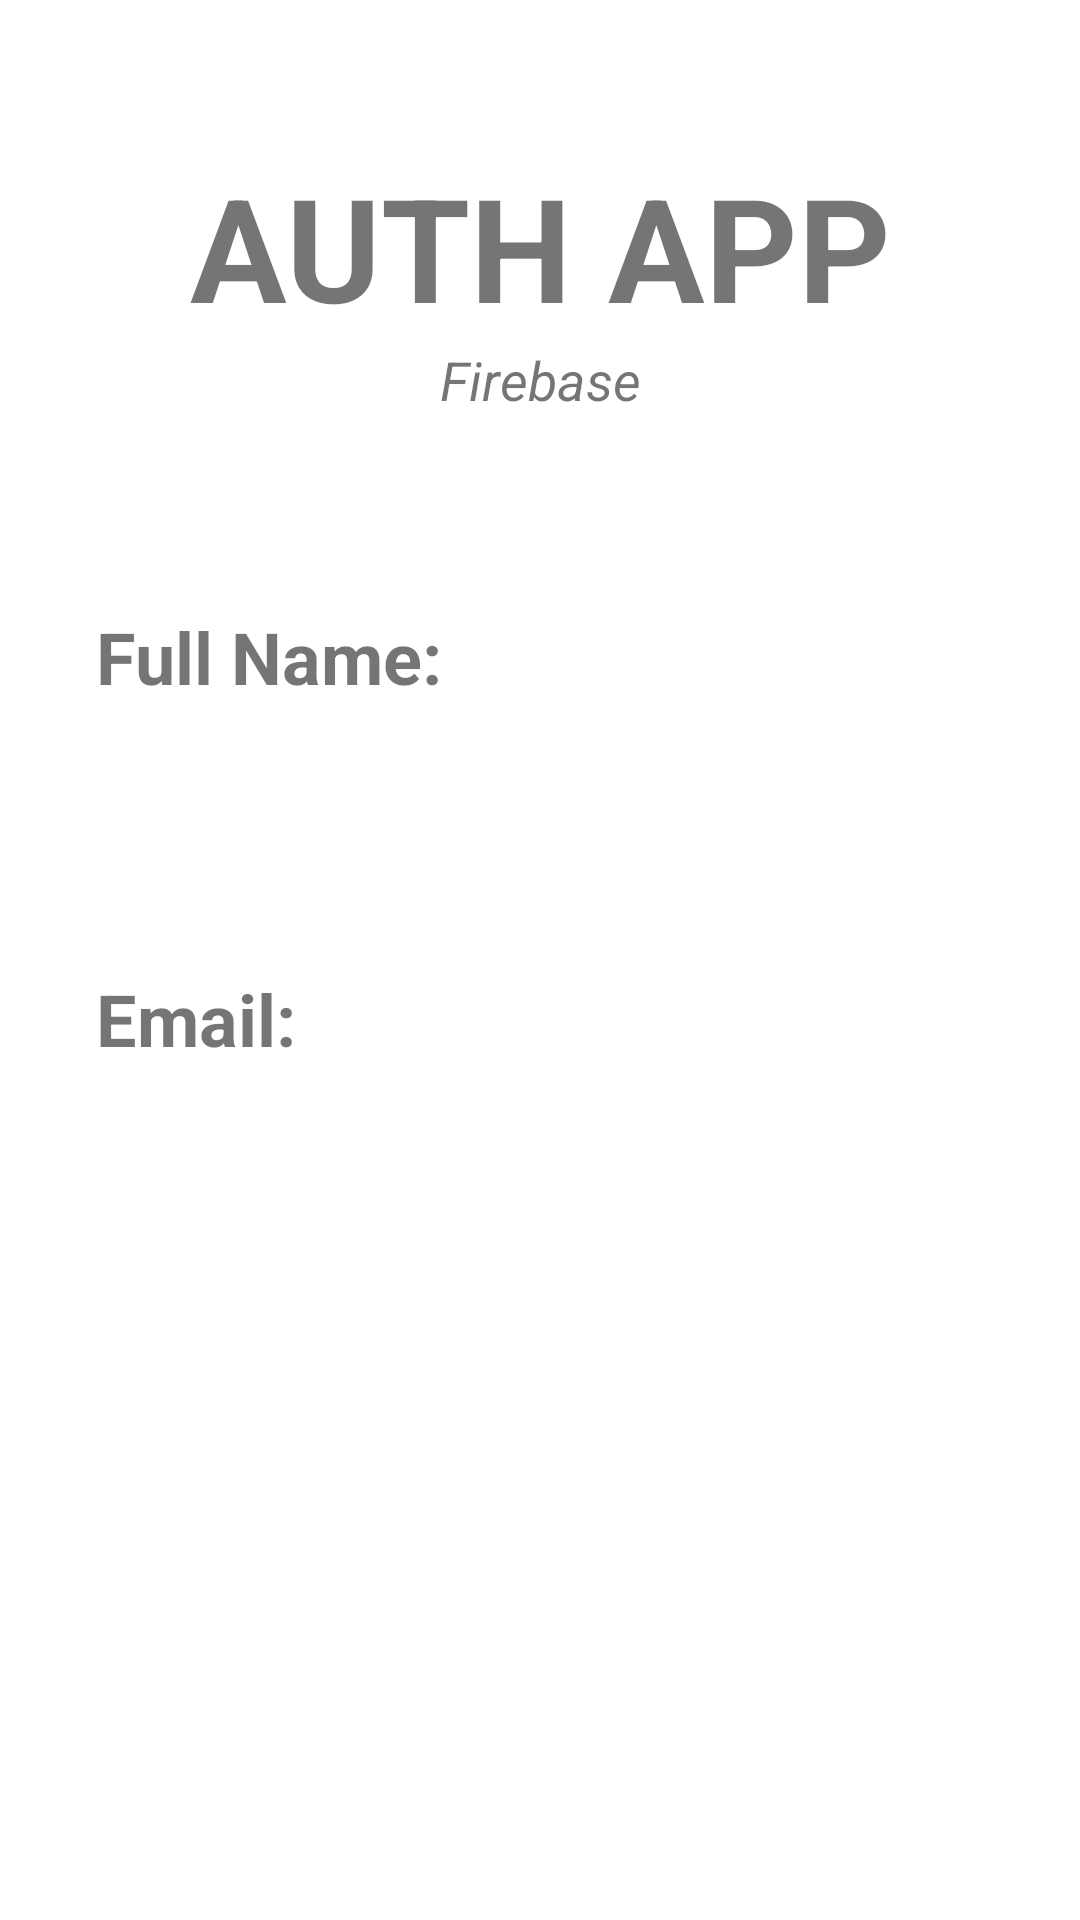

Android layout source for this screen:
<!-- AndroidManifest.xml: application theme Theme.FirebaseTrial -->
<!-- res/layout/activity_user_profile.xml -->
<?xml version="1.0" encoding="utf-8"?>
<androidx.constraintlayout.widget.ConstraintLayout xmlns:android="http://schemas.android.com/apk/res/android"
    xmlns:app="http://schemas.android.com/apk/res-auto"
    xmlns:tools="http://schemas.android.com/tools"
    android:layout_width="match_parent"
    android:layout_height="match_parent"
    tools:context=".UserProfile">

    <TextView
        android:id="@+id/bannerTextView"
        android:layout_width="match_parent"
        android:layout_height="wrap_content"
        android:layout_marginTop="50dp"
        android:text="@string/free_mobility"
        android:textAlignment="center"
        android:textSize="48sp"
        android:textStyle="bold"
        app:layout_constraintEnd_toEndOf="parent"
        app:layout_constraintStart_toStartOf="parent"
        app:layout_constraintTop_toTopOf="parent" />

    <TextView
        android:id="@+id/bannerDescriptionTextView"
        android:layout_width="wrap_content"
        android:layout_height="wrap_content"
        android:text="@string/go_on_with_your_life"
        android:textSize="18sp"
        android:textStyle="italic"
        app:layout_constraintEnd_toEndOf="parent"
        app:layout_constraintStart_toStartOf="parent"
        app:layout_constraintTop_toBottomOf="@+id/bannerTextView" />

    <TextView
        android:id="@+id/fullNameTextView1"
        android:layout_width="wrap_content"
        android:layout_height="wrap_content"
        android:layout_marginStart="32dp"
        android:layout_marginTop="64dp"
        android:text="@string/full_name_"
        android:textSize="24sp"
        android:textStyle="bold"
        app:layout_constraintStart_toStartOf="parent"
        app:layout_constraintTop_toBottomOf="@+id/bannerDescriptionTextView" />

    <TextView
        android:id="@+id/emailAddressTextView1"
        android:layout_width="wrap_content"
        android:layout_height="wrap_content"
        android:layout_marginTop="32dp"
        android:text="@string/email"
        android:textSize="24sp"
        android:textStyle="bold"
        app:layout_constraintStart_toStartOf="@+id/fullNameTextView1"
        app:layout_constraintTop_toBottomOf="@+id/fullNameTextView" />

    <TextView
        android:id="@+id/fullNameTextView"
        android:layout_width="wrap_content"
        android:layout_height="wrap_content"
        android:layout_marginStart="24dp"
        android:layout_marginTop="24dp"
        android:textSize="24sp"
        app:layout_constraintStart_toStartOf="@+id/fullNameTextView1"
        app:layout_constraintTop_toBottomOf="@+id/fullNameTextView1" />

    <TextView
        android:id="@+id/emailAddressTextView"
        android:layout_width="wrap_content"
        android:layout_height="wrap_content"
        android:layout_marginStart="24dp"
        android:layout_marginTop="24dp"
        android:textSize="24sp"
        app:layout_constraintStart_toStartOf="@+id/emailAddressTextView1"
        app:layout_constraintTop_toBottomOf="@+id/emailAddressTextView1" />
</androidx.constraintlayout.widget.ConstraintLayout>
<!-- resources referenced by this layout -->
<resources>
  <string name="email">Email:</string>
  <string name="free_mobility">AUTH APP</string>
  <string name="full_name_">Full Name:</string>
  <string name="go_on_with_your_life">Firebase</string>
  <style name="Theme.FirebaseTrial" parent="Theme.MaterialComponents.DayNight.DarkActionBar">
          
          <item name="colorPrimary">@color/teal_200</item>
          <item name="colorPrimaryVariant">#028376</item>
          <item name="colorOnPrimary">@color/white</item>
          
          <item name="colorSecondary">@color/teal_200</item>
          <item name="colorSecondaryVariant">@color/teal_700</item>
          <item name="colorOnSecondary">@color/black</item>
          
          <item name="android:statusBarColor" tools:targetApi="l">?attr/colorPrimaryVariant</item>
          
      </style>
  <!-- not gathered from this repository: default colours our renderer supplied (Android Studio template values) -->
  <color name="teal_200">#FF03DAC5</color>
  <color name="teal_700">#FF018786</color>
  <color name="black">#FF000000</color>
  <color name="white">#FFFFFFFF</color>
</resources>
